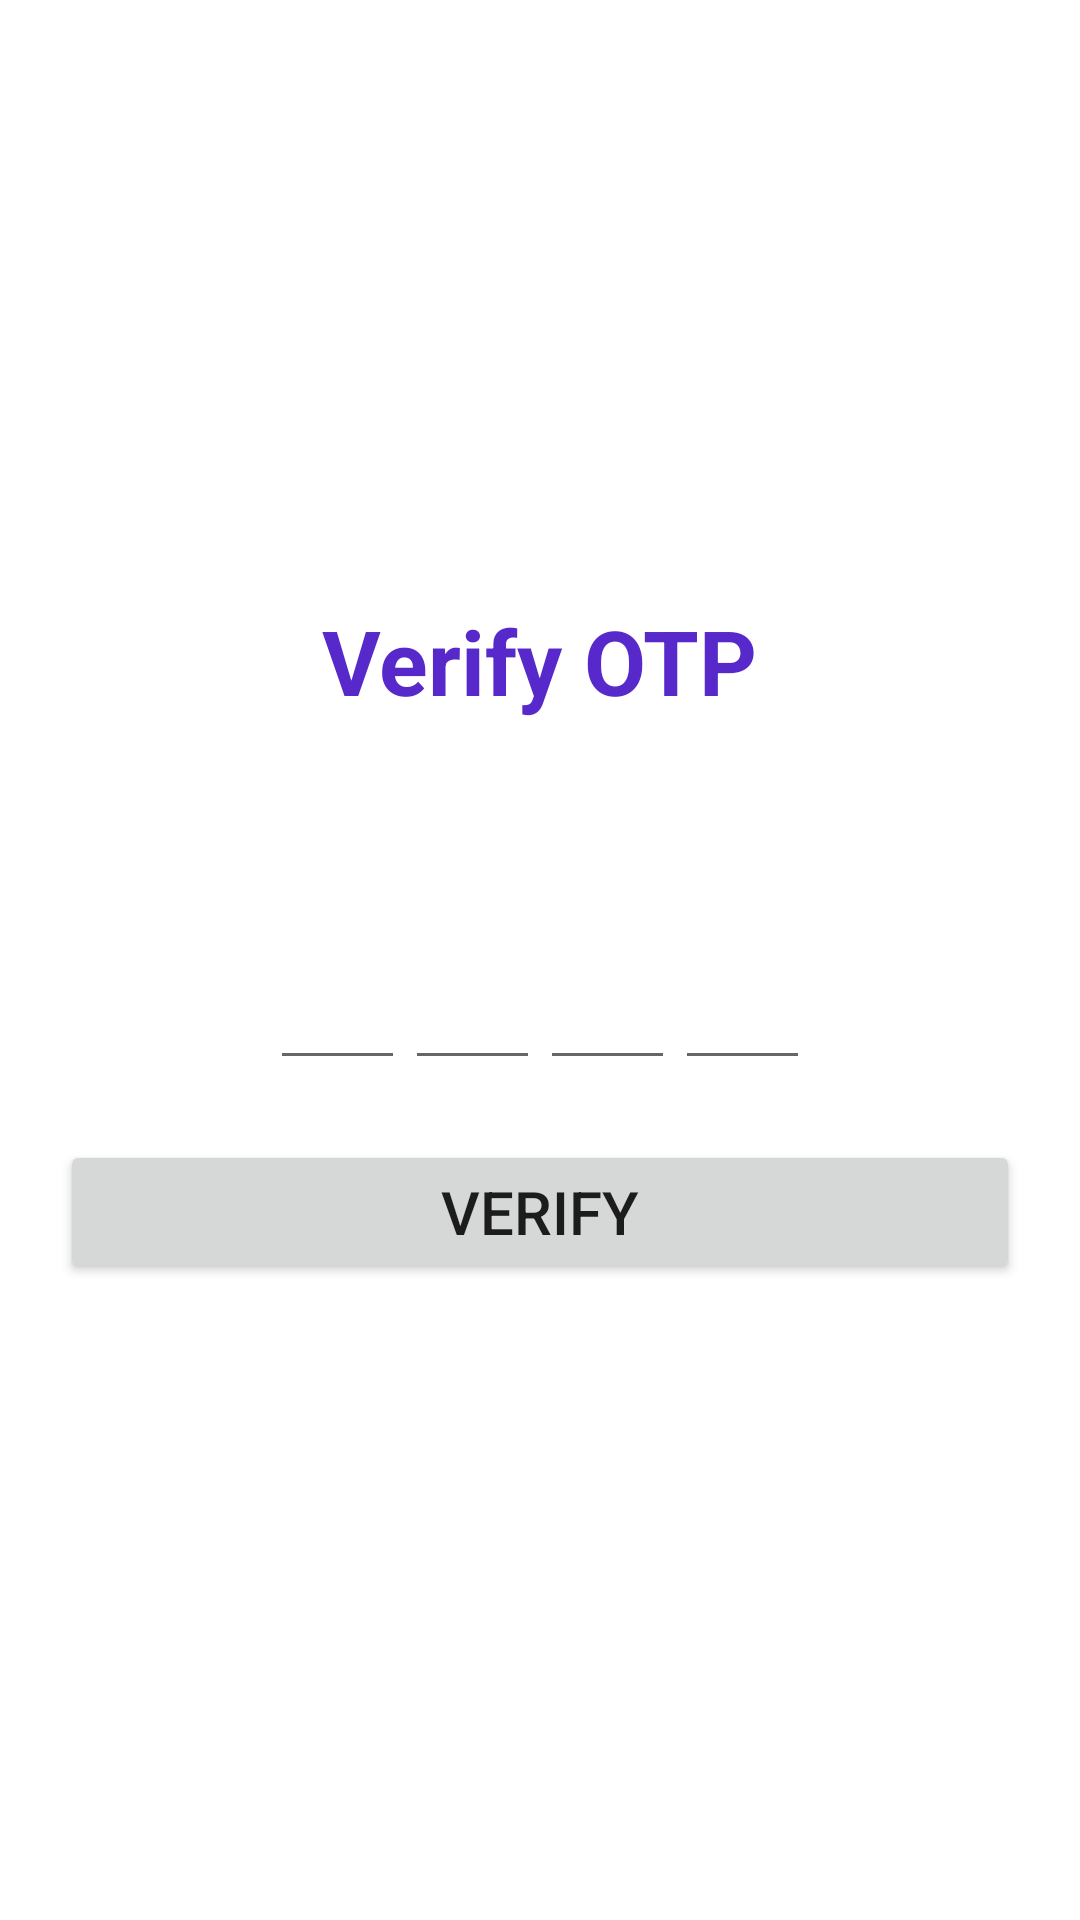

Write the Android layout XML for this screen, with the resource values it uses.
<!-- AndroidManifest.xml: application theme Theme.EmailOTPVerificationApp -->
<!-- res/layout/activity_verify_otp.xml -->
<?xml version="1.0" encoding="utf-8"?>
<RelativeLayout xmlns:android="http://schemas.android.com/apk/res/android"
    xmlns:app="http://schemas.android.com/apk/res-auto"
    xmlns:tools="http://schemas.android.com/tools"
    android:layout_width="match_parent"
    android:layout_height="match_parent"
    android:orientation="horizontal"
    tools:context=".VerifyOTP">

    <TextView
        android:layout_width="wrap_content"
        android:layout_height="wrap_content"
        android:text="Verify OTP"
        android:textSize="30sp"
        android:layout_centerHorizontal="true"
        android:layout_marginTop="200dp"
        android:textColor="#5728CA"
        android:textStyle="bold"/>

    <LinearLayout
        android:id="@+id/l1"
        android:layout_width="match_parent"
        android:layout_height="wrap_content"
        android:paddingHorizontal="90dp"
        android:layout_marginTop="300dp"
        android:orientation="horizontal">




    <EditText
        android:id="@+id/no1_Id"
        android:layout_width="0dp"
        android:layout_height="wrap_content"
        android:maxLength="1"
        android:layout_weight="1"
        android:textSize="32sp"
        android:textAlignment="center"/>
    <EditText
        android:id="@+id/no2_id"
        android:layout_width="0dp"
        android:layout_height="wrap_content"
        android:maxLength="1"
        android:layout_weight="1"
        android:textSize="32sp"
        android:textAlignment="center"/>
    <EditText
        android:id="@+id/no3_id"
        android:layout_width="0dp"
        android:layout_height="wrap_content"
        android:maxLength="1"
        android:layout_weight="1"
        android:textSize="32sp"
        android:textAlignment="center"/>
    <EditText
        android:id="@+id/no4_id"
        android:layout_width="0dp"
        android:layout_height="wrap_content"
        android:maxLength="1"
        android:layout_weight="1"
        android:textSize="32sp"
        android:textAlignment="center"/>

    </LinearLayout>
    <Button
        android:layout_width="match_parent"
        android:layout_height="wrap_content"
        android:text="Verify"
        android:textSize="20dp"
        android:layout_margin="20dp"
        android:onClick="Verify_Otp"
        android:layout_below="@+id/l1"/>


</RelativeLayout>
<!-- resources referenced by this layout -->
<resources>
  <style name="Theme.EmailOTPVerificationApp" parent="Theme.MaterialComponents.DayNight.DarkActionBar">
          
          <item name="colorPrimary">@color/purple_500</item>
          <item name="colorPrimaryVariant">@color/purple_700</item>
          <item name="colorOnPrimary">@color/white</item>
          
          <item name="colorSecondary">@color/teal_200</item>
          <item name="colorSecondaryVariant">@color/teal_700</item>
          <item name="colorOnSecondary">@color/black</item>
          
          <item name="android:statusBarColor" tools:targetApi="l">?attr/colorPrimaryVariant</item>
          
      </style>
  <!-- not gathered from this repository: default colours our renderer supplied (Android Studio template values) -->
  <color name="purple_500">#FF6200EE</color>
  <color name="purple_700">#FF3700B3</color>
  <color name="teal_200">#FF03DAC5</color>
  <color name="teal_700">#FF018786</color>
  <color name="black">#FF000000</color>
  <color name="white">#FFFFFFFF</color>
</resources>
